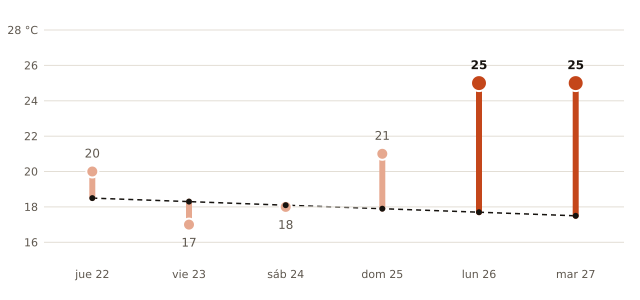

The table this chart was drawn from, first rows:
fecha, máxima_prevista_C, máxima_normal_1991_2020_C
2026-10-22, 20, 18.5
2026-10-23, 17, 18.3
2026-10-24, 18, 18.1
2026-10-25, 21, 17.9
2026-10-26, 25, 17.7
2026-10-27, 25, 17.5
